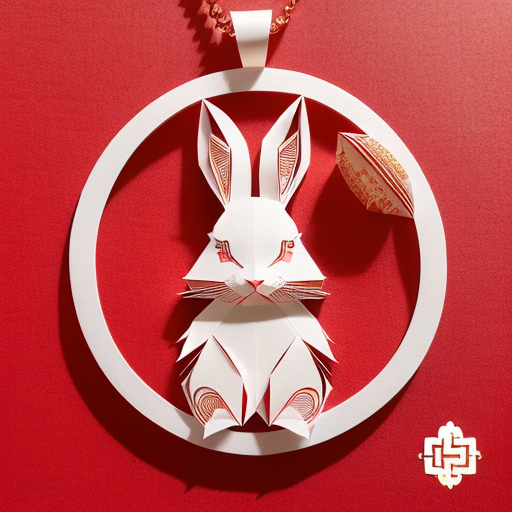
Generation parameters embedded in this image by AUTOMATIC1111 Stable Diffusion web UI or a fork of it (Forge, ...) (PNG 'parameters' text chunk):
(((masterpiece))), best quality,
((Chinese paper-cut art of a cute rabbit)), ((Chinese paper-cut)), ((complicated paper-cut with many paper layers)), ((every paper layer with shadows)), (round red paper background), single color on each paper layer, front light, (detailed accurate rabbit face), Chinese copper coins as small pendant on background, three-dimensional
Negative prompt: ((blurry)), watermark, signature, text, weird face, human hands, human fingers
Steps: 32, Sampler: Euler a, CFG scale: 9.5, Seed: 3905203571, Size: 512x512, Model hash: 3d12f43543, Model: realisticVisionV12_v12